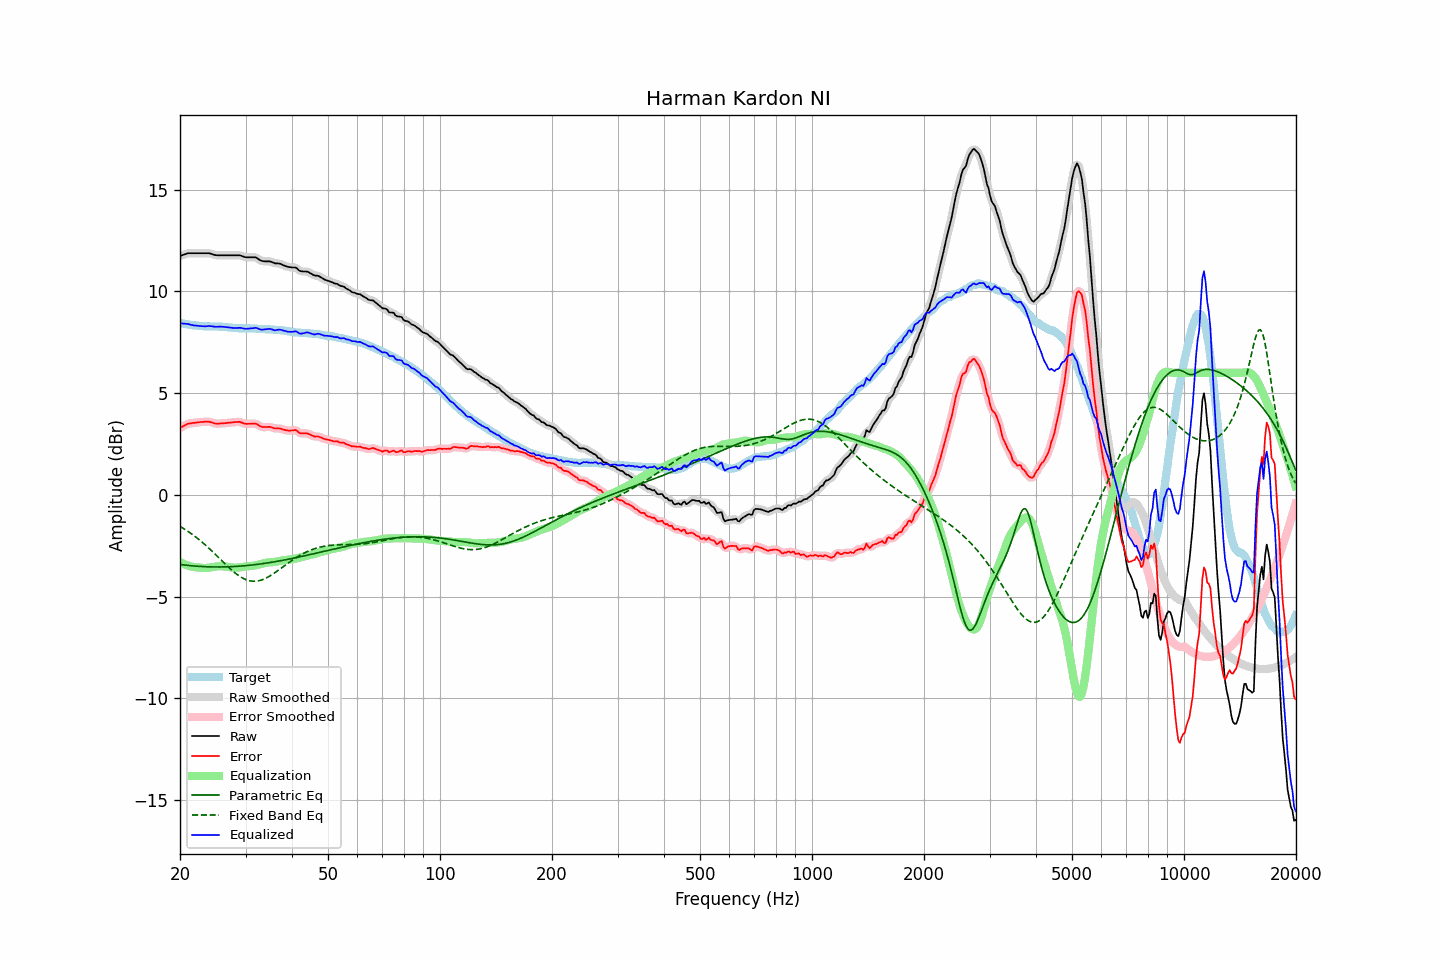

The file beside this chart, header and first rows:
frequency, raw, error, smoothed, error_smoothed, equalization, parametric_eq, fixed_band_eq, equalized_raw, equalized_smoothed, target
20.00, 11.73, 3.29, 11.73, 3.28, -3.29, -3.42, -1.55, 8.44, 8.44, 8.45
20.20, 11.76, 3.33, 11.76, 3.33, -3.34, -3.43, -1.60, 8.42, 8.43, 8.44
20.40, 11.79, 3.38, 11.79, 3.38, -3.38, -3.44, -1.64, 8.41, 8.42, 8.41
20.61, 11.82, 3.42, 11.82, 3.42, -3.41, -3.45, -1.69, 8.41, 8.41, 8.40
20.81, 11.84, 3.46, 11.85, 3.46, -3.45, -3.46, -1.74, 8.40, 8.40, 8.38
21.02, 11.87, 3.50, 11.86, 3.49, -3.47, -3.47, -1.80, 8.40, 8.39, 8.37
21.23, 11.87, 3.51, 11.87, 3.51, -3.50, -3.47, -1.85, 8.37, 8.37, 8.36
21.44, 11.87, 3.52, 11.87, 3.52, -3.52, -3.48, -1.90, 8.35, 8.35, 8.35
21.66, 11.87, 3.54, 11.87, 3.53, -3.54, -3.49, -1.96, 8.33, 8.33, 8.33
21.87, 11.87, 3.54, 11.87, 3.54, -3.55, -3.49, -2.02, 8.32, 8.32, 8.33
22.09, 11.87, 3.55, 11.87, 3.55, -3.56, -3.50, -2.08, 8.31, 8.31, 8.32
22.31, 11.87, 3.56, 11.87, 3.56, -3.56, -3.51, -2.14, 8.31, 8.31, 8.31
22.54, 11.87, 3.57, 11.87, 3.57, -3.57, -3.51, -2.21, 8.30, 8.30, 8.30
22.76, 11.87, 3.58, 11.87, 3.58, -3.58, -3.52, -2.27, 8.29, 8.29, 8.29
22.99, 11.87, 3.58, 11.87, 3.58, -3.59, -3.52, -2.34, 8.28, 8.28, 8.29
23.22, 11.87, 3.59, 11.87, 3.59, -3.59, -3.53, -2.41, 8.28, 8.28, 8.28
23.45, 11.87, 3.59, 11.87, 3.59, -3.59, -3.53, -2.48, 8.28, 8.28, 8.28
23.69, 11.87, 3.59, 11.87, 3.59, -3.58, -3.53, -2.55, 8.29, 8.29, 8.28
23.92, 11.87, 3.59, 11.87, 3.59, -3.58, -3.53, -2.62, 8.30, 8.29, 8.28
24.16, 11.85, 3.57, 11.85, 3.57, -3.56, -3.54, -2.69, 8.29, 8.29, 8.28
24.40, 11.83, 3.55, 11.83, 3.55, -3.55, -3.54, -2.77, 8.28, 8.28, 8.28
24.65, 11.80, 3.53, 11.80, 3.53, -3.54, -3.54, -2.85, 8.27, 8.27, 8.28
24.89, 11.78, 3.51, 11.78, 3.51, -3.52, -3.54, -2.92, 8.26, 8.26, 8.27
25.14, 11.77, 3.50, 11.77, 3.50, -3.51, -3.54, -3.00, 8.26, 8.26, 8.27
25.39, 11.77, 3.50, 11.77, 3.50, -3.51, -3.54, -3.08, 8.26, 8.26, 8.27
25.65, 11.77, 3.51, 11.77, 3.50, -3.50, -3.54, -3.16, 8.27, 8.27, 8.26
25.91, 11.77, 3.51, 11.77, 3.51, -3.51, -3.54, -3.23, 8.26, 8.26, 8.26
26.16, 11.77, 3.52, 11.77, 3.52, -3.51, -3.54, -3.31, 8.26, 8.26, 8.25
26.43, 11.77, 3.52, 11.77, 3.52, -3.52, -3.54, -3.39, 8.25, 8.25, 8.25
26.69, 11.77, 3.53, 11.77, 3.53, -3.53, -3.53, -3.47, 8.24, 8.24, 8.24
26.96, 11.77, 3.54, 11.77, 3.54, -3.54, -3.53, -3.54, 8.23, 8.23, 8.23
27.23, 11.77, 3.54, 11.77, 3.55, -3.55, -3.53, -3.61, 8.22, 8.22, 8.23
27.50, 11.77, 3.56, 11.77, 3.56, -3.56, -3.53, -3.68, 8.21, 8.21, 8.22
27.77, 11.77, 3.57, 11.77, 3.57, -3.57, -3.52, -3.75, 8.20, 8.20, 8.20
28.05, 11.77, 3.58, 11.77, 3.57, -3.58, -3.52, -3.82, 8.20, 8.20, 8.19
28.33, 11.77, 3.58, 11.77, 3.58, -3.58, -3.51, -3.88, 8.19, 8.20, 8.19
28.62, 11.77, 3.58, 11.77, 3.59, -3.57, -3.51, -3.94, 8.20, 8.20, 8.19
28.90, 11.77, 3.59, 11.77, 3.58, -3.56, -3.50, -3.99, 8.21, 8.20, 8.18
29.19, 11.75, 3.56, 11.75, 3.56, -3.55, -3.50, -4.04, 8.20, 8.20, 8.19
29.48, 11.72, 3.53, 11.72, 3.54, -3.54, -3.49, -4.09, 8.18, 8.18, 8.19
29.78, 11.69, 3.51, 11.69, 3.51, -3.52, -3.48, -4.13, 8.17, 8.17, 8.18
30.08, 11.67, 3.49, 11.68, 3.49, -3.51, -3.48, -4.16, 8.16, 8.16, 8.18
30.38, 11.67, 3.49, 11.67, 3.49, -3.51, -3.47, -4.19, 8.16, 8.16, 8.18
30.68, 11.67, 3.49, 11.67, 3.49, -3.50, -3.46, -4.21, 8.17, 8.17, 8.18
30.99, 11.67, 3.49, 11.67, 3.49, -3.50, -3.45, -4.23, 8.17, 8.17, 8.18
31.30, 11.67, 3.49, 11.67, 3.50, -3.49, -3.44, -4.24, 8.18, 8.19, 8.18
31.61, 11.67, 3.50, 11.67, 3.50, -3.48, -3.43, -4.24, 8.19, 8.20, 8.17
31.93, 11.67, 3.50, 11.66, 3.49, -3.46, -3.42, -4.24, 8.21, 8.20, 8.17
32.24, 11.63, 3.47, 11.62, 3.46, -3.44, -3.41, -4.23, 8.19, 8.19, 8.16
32.57, 11.57, 3.41, 11.58, 3.42, -3.42, -3.40, -4.22, 8.15, 8.16, 8.16
32.89, 11.52, 3.37, 11.53, 3.37, -3.39, -3.39, -4.20, 8.13, 8.13, 8.16
33.22, 11.49, 3.34, 11.49, 3.34, -3.37, -3.38, -4.17, 8.12, 8.12, 8.15
33.55, 11.48, 3.33, 11.48, 3.33, -3.36, -3.37, -4.14, 8.12, 8.12, 8.15
33.89, 11.47, 3.33, 11.47, 3.33, -3.34, -3.36, -4.11, 8.13, 8.13, 8.14
34.23, 11.47, 3.34, 11.47, 3.34, -3.33, -3.35, -4.07, 8.14, 8.15, 8.14
34.57, 11.47, 3.34, 11.47, 3.34, -3.32, -3.34, -4.02, 8.15, 8.15, 8.13
34.92, 11.47, 3.34, 11.46, 3.33, -3.31, -3.32, -3.98, 8.16, 8.15, 8.13
35.27, 11.44, 3.31, 11.44, 3.31, -3.31, -3.31, -3.93, 8.13, 8.13, 8.13
35.62, 11.41, 3.29, 11.41, 3.29, -3.30, -3.30, -3.88, 8.11, 8.11, 8.12
35.97, 11.37, 3.26, 11.38, 3.27, -3.29, -3.28, -3.82, 8.08, 8.09, 8.11
... 635 more rows
